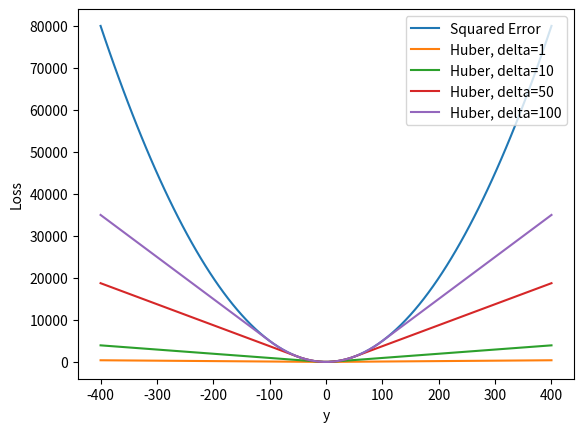

The matplotlib source for this figure:
import numpy as np
import matplotlib.pyplot as plt

def huber_loss(y, delta, t=0):
    a = y - t
    if np.abs(a) <= delta:
        loss = 0.5 * a ** 2
    else:
        loss = delta * (np.abs(a) - 0.5 * delta)
    return loss

def se_loss(y, t=0):
    loss = 0.5 * (y - t) ** 2
    return loss

def main():
    ys = np.linspace(-400, 400, 100)
    ms = list(map(se_loss, ys))
    plt.plot(ys, ms, label="Squared Error")
    
    for delta in [1, 10, 50, 100]:
        hs = list(map(lambda y: huber_loss(y, delta=delta), ys))
        plt.plot(ys, hs, label=f"Huber, delta={delta}")
    
    plt.legend(loc="upper right")
    plt.xlabel('y')
    plt.ylabel('Loss')

    plt.show()

if __name__ == "__main__":
    main()